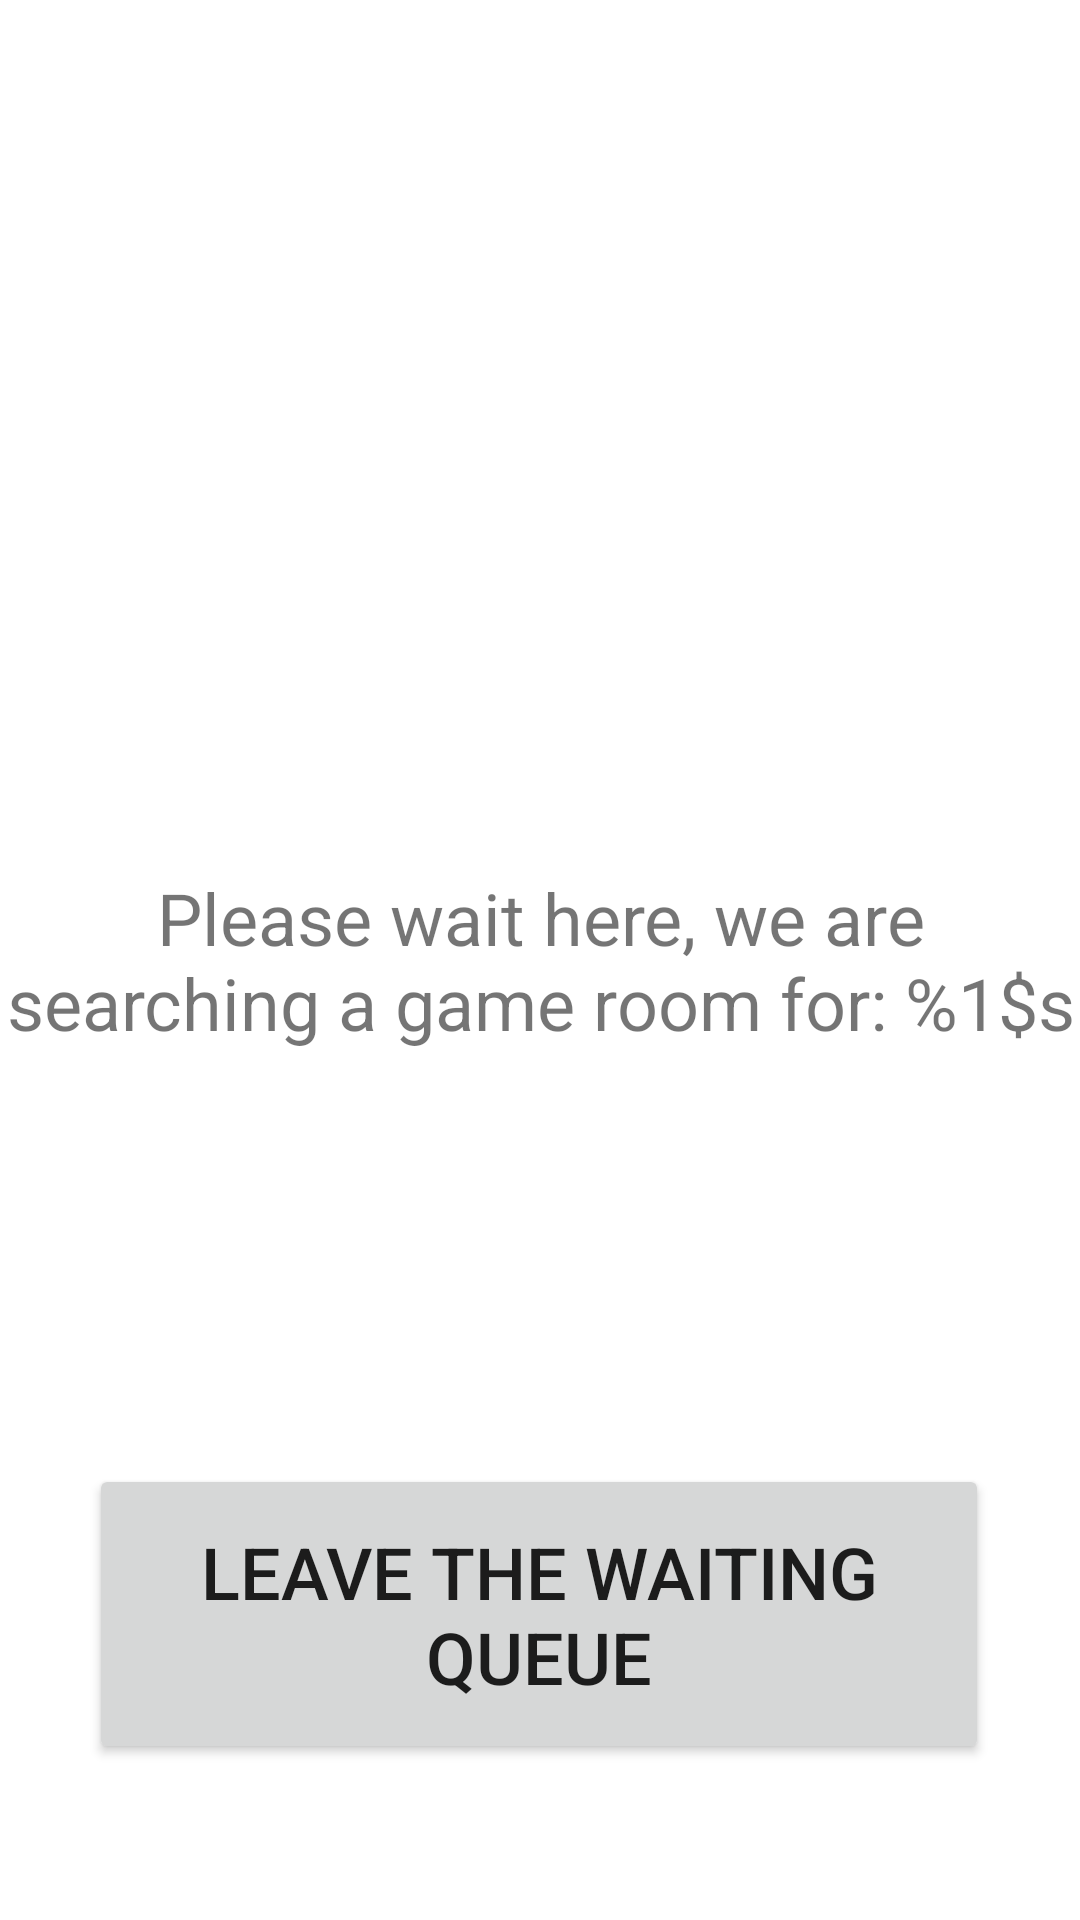

This screen was rendered from an Android layout file. Write that file and the resources it references.
<!-- AndroidManifest.xml: application theme Theme.ProjectGroup7 -->
<!-- res/layout/waiting_room.xml -->
<?xml version="1.0" encoding="utf-8"?>
<androidx.constraintlayout.widget.ConstraintLayout xmlns:android="http://schemas.android.com/apk/res/android"
    xmlns:app="http://schemas.android.com/apk/res-auto"
    xmlns:tools="http://schemas.android.com/tools"
    android:layout_width="match_parent"
    android:layout_height="match_parent"
    tools:context=".WaitingRoom">

    <TextView
        android:id="@+id/waiting_room_label"
        android:layout_width="wrap_content"
        android:layout_height="wrap_content"
        android:gravity="center"
        android:text="@string/waiting_room"
        android:textSize="24sp"
        app:layout_constraintBottom_toBottomOf="parent"
        app:layout_constraintEnd_toEndOf="parent"
        app:layout_constraintStart_toStartOf="parent"
        app:layout_constraintTop_toTopOf="parent" />

    <Button
        android:id="@+id/leave_queue_btn"
        android:layout_width="300dp"
        android:layout_height="100dp"
        android:layout_marginBottom="52dp"
        android:text="@string/leave_queue"
        android:textSize="24sp"
        app:layout_constraintBottom_toBottomOf="parent"
        app:layout_constraintEnd_toEndOf="parent"
        app:layout_constraintHorizontal_bias="0.495"
        app:layout_constraintStart_toStartOf="parent" />
</androidx.constraintlayout.widget.ConstraintLayout>
<!-- resources referenced by this layout -->
<resources>
  <string name="leave_queue">Leave the Waiting Queue</string>
  <string name="waiting_room">Please wait here, we are searching a game room for: %1$s</string>
  <style name="Theme.ProjectGroup7" parent="Theme.MaterialComponents.DayNight.DarkActionBar">
          
          <item name="colorPrimary">@color/primary_green</item>
          <item name="colorPrimaryVariant">@color/secondary_green</item>
          <item name="colorOnPrimary">@color/white</item>
          
          <item name="colorSecondary">@color/secondary_green</item>
          <item name="colorSecondaryVariant">@color/secondary_green</item>
          <item name="colorOnSecondary">@color/black</item>
          
          <item name="android:statusBarColor" tools:targetApi="l">?attr/colorPrimaryVariant</item>
          
      </style>
  <color name="primary_green">#70ad47</color>
  <color name="secondary_green">#699e41</color>
  <color name="white">#FFFFFFFF</color>
  <color name="black">#FF000000</color>
</resources>
